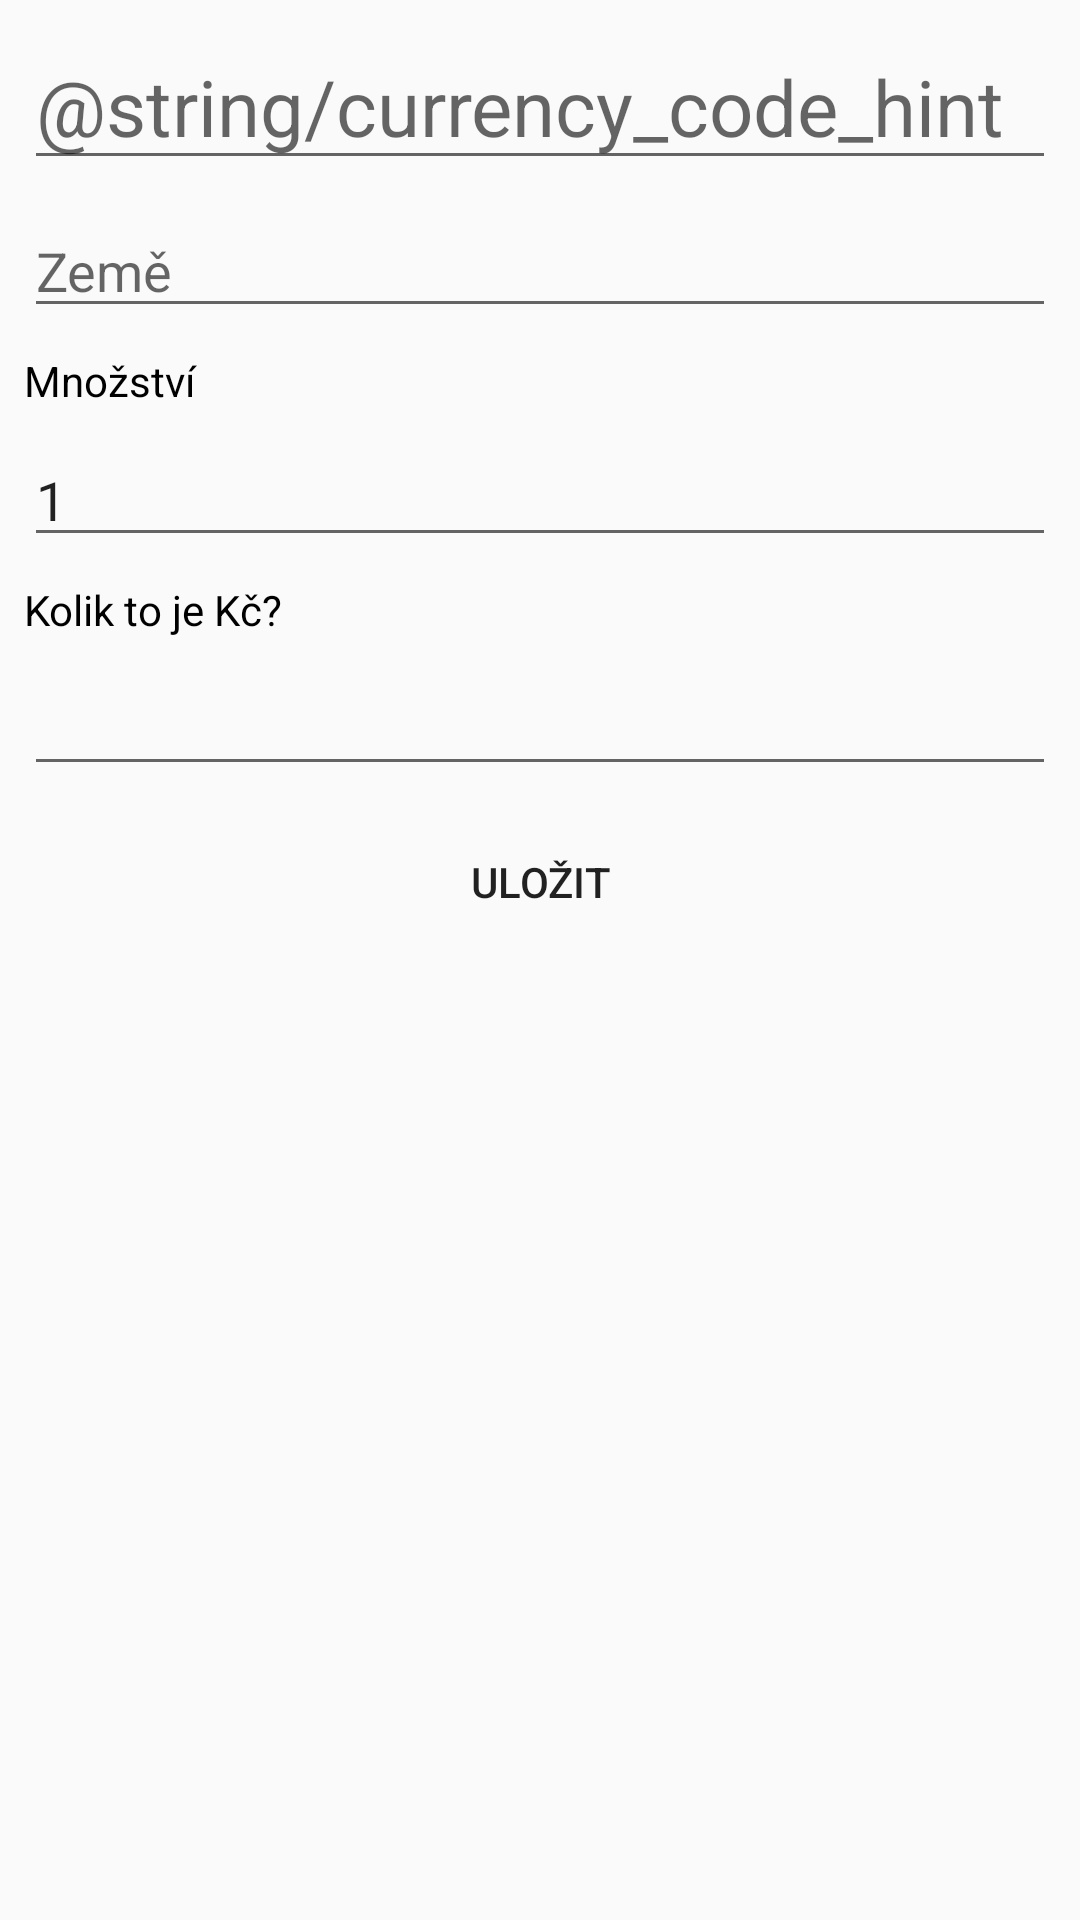

Reconstruct the res/layout file that produces this screen, plus the resources it refers to.
<!-- AndroidManifest.xml: application theme AppTheme -->
<!-- res/layout/activity_add_currency.xml -->
<?xml version="1.0" encoding="utf-8"?>
<android.support.constraint.ConstraintLayout
    xmlns:android="http://schemas.android.com/apk/res/android"
    xmlns:app="http://schemas.android.com/apk/res-auto"
    xmlns:tools="http://schemas.android.com/tools"
    android:layout_width="match_parent"
    android:layout_height="match_parent"
    android:fitsSystemWindows="true"
    tools:context=".AddCurrency">

    <EditText
        android:id="@+id/et_currency_name"
        android:layout_width="match_parent"
        android:layout_height="wrap_content"
        android:layout_marginStart="8dp"
        android:layout_marginTop="8dp"
        android:layout_marginEnd="8dp"
        android:hint="@string/currency_code_hint"
        android:inputType="textCapCharacters"
        android:maxLength="3"
        android:textSize="26sp"
        app:layout_constraintEnd_toEndOf="parent"
        app:layout_constraintStart_toStartOf="parent"
        app:layout_constraintTop_toTopOf="parent" />

    <EditText
        android:id="@+id/et_currency_country"
        android:layout_width="match_parent"
        android:layout_height="wrap_content"
        android:layout_below="@+id/et_currency_name"
        android:layout_marginStart="8dp"
        android:layout_marginTop="8dp"
        android:layout_marginEnd="8dp"
        android:hint="@string/country"
        android:inputType="textCapWords"
        app:layout_constraintEnd_toEndOf="parent"
        app:layout_constraintStart_toStartOf="parent"
        app:layout_constraintTop_toBottomOf="@+id/et_currency_name" />

    <TextView
        android:id="@+id/tv_currency_quantity"
        android:layout_width="match_parent"
        android:layout_height="wrap_content"
        android:layout_below="@+id/et_currency_country"
        android:layout_marginStart="8dp"
        android:layout_marginTop="8dp"
        android:layout_marginEnd="8dp"
        android:text="@string/currency_quantity"
        android:textColor="@color/colorBlack"
        app:layout_constraintEnd_toEndOf="parent"
        app:layout_constraintStart_toStartOf="parent"
        app:layout_constraintTop_toBottomOf="@+id/et_currency_country" />

    <EditText
        android:id="@+id/et_currency_quantity"
        android:layout_width="match_parent"
        android:layout_height="wrap_content"
        android:layout_marginStart="8dp"
        android:layout_marginTop="8dp"
        android:layout_marginEnd="8dp"
        android:inputType="number"
        android:text="1"
        app:layout_constraintEnd_toEndOf="parent"
        app:layout_constraintStart_toStartOf="parent"
        app:layout_constraintTop_toBottomOf="@+id/tv_currency_quantity" />

    <TextView
        android:id="@+id/tv_currency_exchrate"
        android:layout_width="match_parent"
        android:layout_height="wrap_content"
        android:layout_marginStart="8dp"
        android:layout_marginTop="8dp"
        android:layout_marginEnd="8dp"
        android:text="@string/exchange_rate"
        android:textColor="@color/colorBlack"
        app:layout_constraintEnd_toEndOf="parent"
        app:layout_constraintStart_toStartOf="parent"
        app:layout_constraintTop_toBottomOf="@+id/et_currency_quantity" />

    <EditText
        android:id="@+id/et_currency_exchrate"
        android:layout_width="match_parent"
        android:layout_height="wrap_content"
        android:layout_marginStart="8dp"
        android:layout_marginTop="8dp"
        android:layout_marginEnd="8dp"
        android:inputType="numberDecimal"
        app:layout_constraintEnd_toEndOf="parent"
        app:layout_constraintStart_toStartOf="parent"
        app:layout_constraintTop_toBottomOf="@+id/tv_currency_exchrate" />

    <Button
        android:id="@+id/btn_currency_add"
        android:layout_width="wrap_content"
        android:layout_height="wrap_content"
        android:layout_centerHorizontal="true"
        android:layout_marginStart="8dp"
        android:layout_marginTop="8dp"
        android:layout_marginEnd="8dp"
        android:background="?attr/actionBarItemBackground"
        android:drawableStart="@drawable/round_check_black_36"
        android:text="@string/save"
        app:layout_constraintEnd_toEndOf="parent"
        app:layout_constraintStart_toStartOf="parent"
        app:layout_constraintTop_toBottomOf="@+id/et_currency_exchrate" />
</android.support.constraint.ConstraintLayout>
<!-- resources referenced by this layout -->
<resources>
  <color name="colorBlack">@android:color/black</color>
  <string name="country">Země</string>
  <string name="currency_quantity">Množství</string>
  <string name="exchange_rate">Kolik to je Kč?</string>
  <string name="save">Uložit</string>
  <style name="AppTheme" parent="Theme.AppCompat.Light.DarkActionBar">
          
          <item name="colorPrimary">@color/colorPrimary</item>
          <item name="colorPrimaryDark">@color/colorPrimaryDark</item>
          <item name="colorAccent">@color/colorAccent</item>
      </style>
  <color name="colorPrimary">#66BB6A</color>
  <color name="colorPrimaryDark">#43A047</color>
  <color name="colorAccent">#00C853</color>
</resources>
